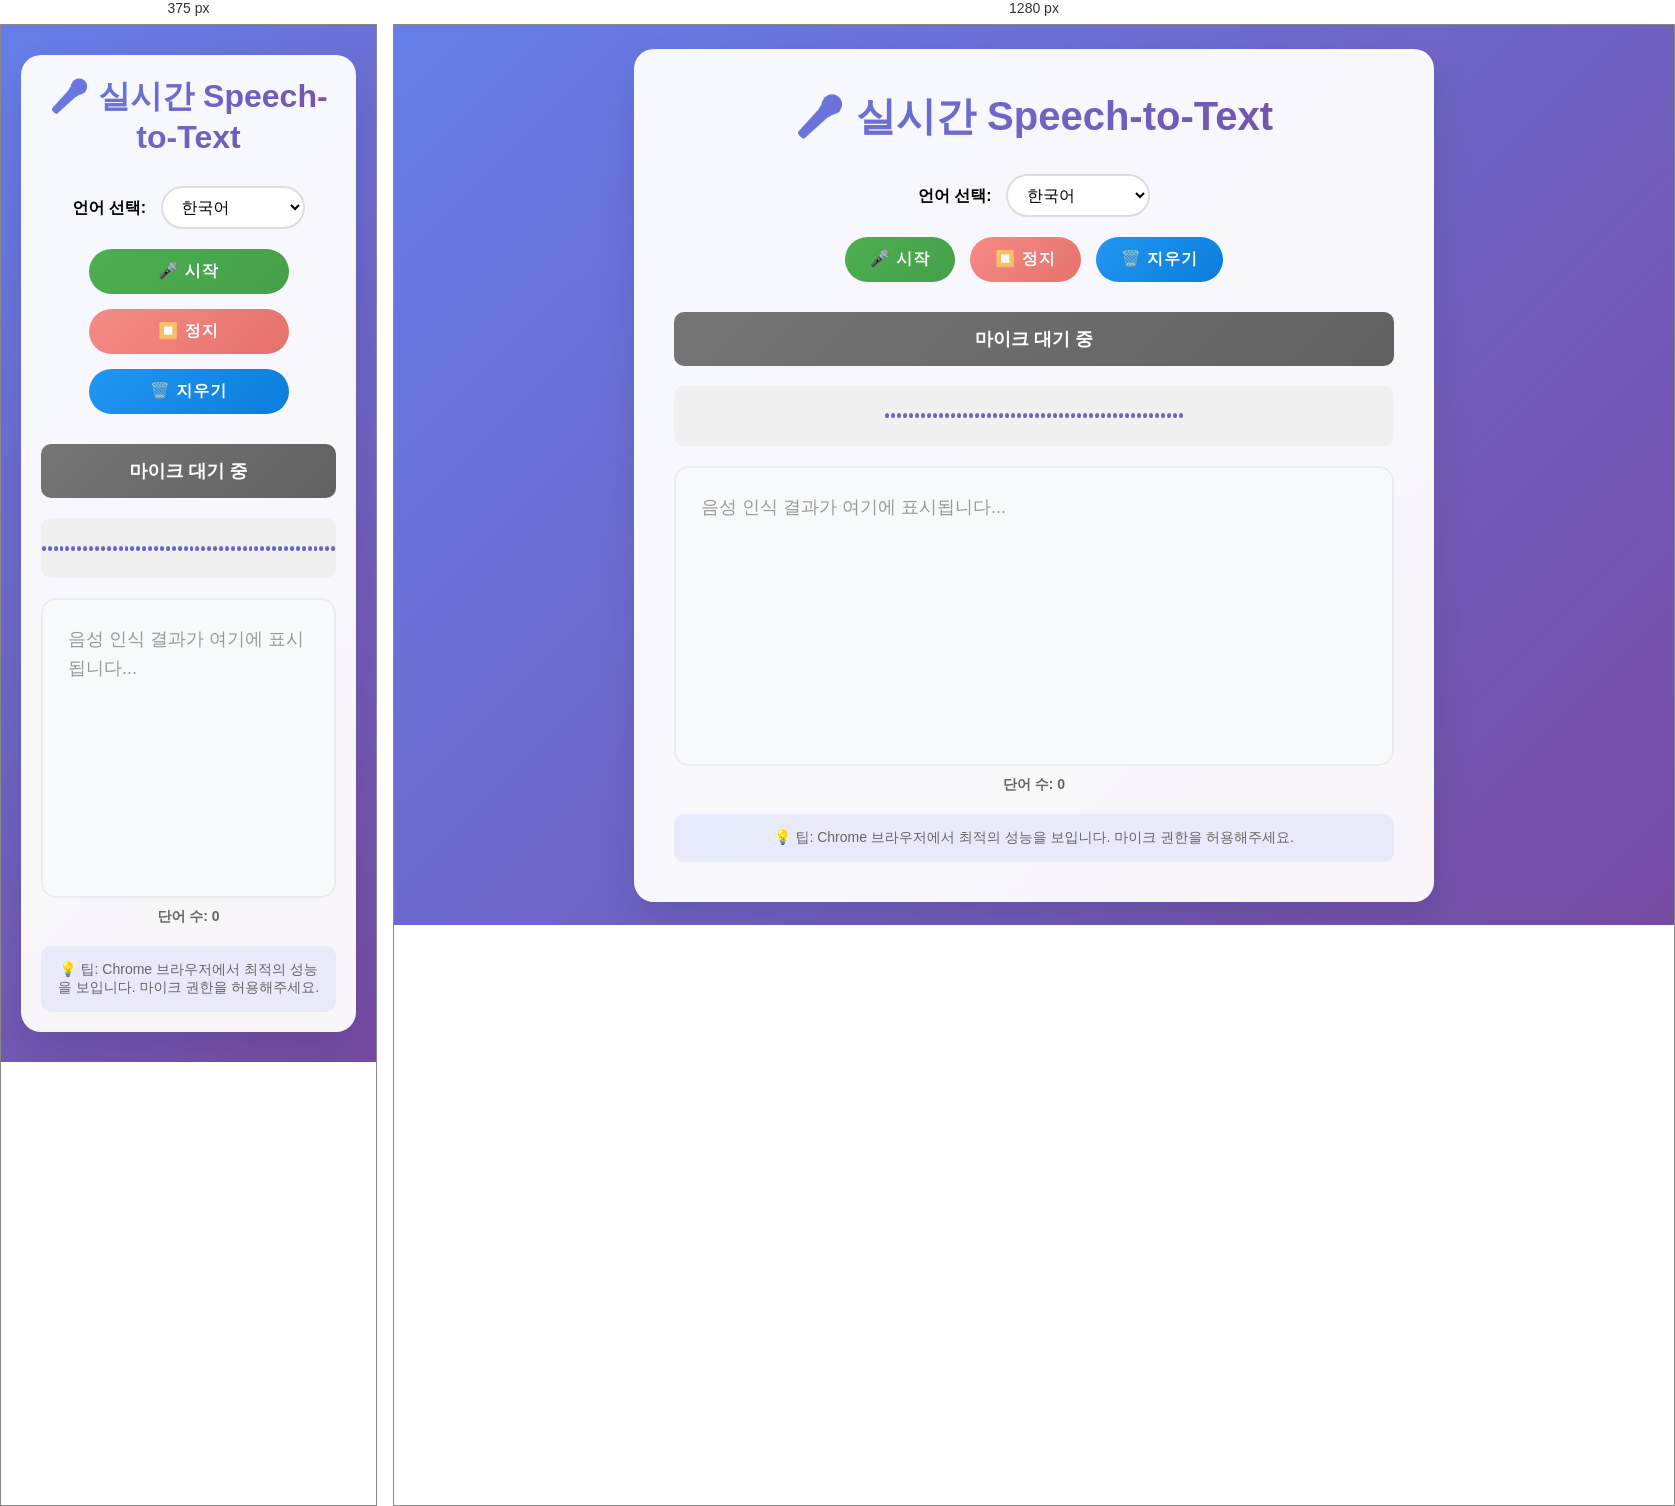
Rendered at 375 px and 1280 px, left to right.

<!-- file: index.html -->
<!DOCTYPE html><!--2UxOG3lzI9M066q_FspO8--><html lang="ko"><head><meta charSet="utf-8"/><meta name="viewport" content="width=device-width, initial-scale=1"/><link rel="stylesheet" href="/_next/static/css/f99b11cd9a401abd.css" data-precedence="next"/><link rel="preload" as="script" fetchPriority="low" href="/_next/static/chunks/webpack-3fbff03417c7e1e4.js"/><script src="/_next/static/chunks/4bd1b696-cf72ae8a39fa05aa.js" async=""></script><script src="/_next/static/chunks/964-38db4bd4892fef52.js" async=""></script><script src="/_next/static/chunks/main-app-34081becf50a55a8.js" async=""></script><script src="/_next/static/chunks/app/page-aa4b1c710b2cd528.js" async=""></script><title>실시간 Speech-to-Text 서비스</title><meta name="description" content="브라우저 내장 Web Speech API를 활용한 실시간 음성 인식 서비스"/><meta name="author" content="Your Name"/><meta name="keywords" content="음성인식,speech-to-text,실시간,브라우저,Web Speech API"/><meta name="creator" content="Your Name"/><meta name="publisher" content="Your Company"/><meta name="robots" content="index, follow"/><meta property="og:title" content="실시간 Speech-to-Text 서비스"/><meta property="og:description" content="브라우저 내장 Web Speech API를 활용한 실시간 음성 인식 서비스"/><meta property="og:locale" content="ko_KR"/><meta property="og:type" content="website"/><meta name="twitter:card" content="summary"/><meta name="twitter:title" content="실시간 Speech-to-Text 서비스"/><meta name="twitter:description" content="브라우저 내장 Web Speech API를 활용한 실시간 음성 인식 서비스"/><link rel="icon" href="/favicon.ico" type="image/x-icon" sizes="16x16"/><script src="/_next/static/chunks/polyfills-42372ed130431b0a.js" noModule=""></script></head><body><div hidden=""><!--$--><!--/$--></div><div class="container"><h1>🎤 실시간 Speech-to-Text</h1><div class="language-select"><label for="language">언어 선택: </label><select id="language"><option value="ko-KR" selected="">한국어</option><option value="en-US">English (US)</option><option value="ja-JP">日本語</option><option value="zh-CN">中文 (简体)</option></select></div><div class="controls"><button class="start-btn" type="button">🎤 시작</button><button disabled="" class="stop-btn" type="button">⏹️ 정지</button><button class="clear-btn" type="button">🗑️ 지우기</button></div><div class="status stopped">마이크 대기 중</div><div class="audio-visualizer"><div class="wave-bar" style="height:5px"></div><div class="wave-bar" style="height:5px"></div><div class="wave-bar" style="height:5px"></div><div class="wave-bar" style="height:5px"></div><div class="wave-bar" style="height:5px"></div><div class="wave-bar" style="height:5px"></div><div class="wave-bar" style="height:5px"></div><div class="wave-bar" style="height:5px"></div><div class="wave-bar" style="height:5px"></div><div class="wave-bar" style="height:5px"></div><div class="wave-bar" style="height:5px"></div><div class="wave-bar" style="height:5px"></div><div class="wave-bar" style="height:5px"></div><div class="wave-bar" style="height:5px"></div><div class="wave-bar" style="height:5px"></div><div class="wave-bar" style="height:5px"></div><div class="wave-bar" style="height:5px"></div><div class="wave-bar" style="height:5px"></div><div class="wave-bar" style="height:5px"></div><div class="wave-bar" style="height:5px"></div><div class="wave-bar" style="height:5px"></div><div class="wave-bar" style="height:5px"></div><div class="wave-bar" style="height:5px"></div><div class="wave-bar" style="height:5px"></div><div class="wave-bar" style="height:5px"></div><div class="wave-bar" style="height:5px"></div><div class="wave-bar" style="height:5px"></div><div class="wave-bar" style="height:5px"></div><div class="wave-bar" style="height:5px"></div><div class="wave-bar" style="height:5px"></div><div class="wave-bar" style="height:5px"></div><div class="wave-bar" style="height:5px"></div><div class="wave-bar" style="height:5px"></div><div class="wave-bar" style="height:5px"></div><div class="wave-bar" style="height:5px"></div><div class="wave-bar" style="height:5px"></div><div class="wave-bar" style="height:5px"></div><div class="wave-bar" style="height:5px"></div><div class="wave-bar" style="height:5px"></div><div class="wave-bar" style="height:5px"></div><div class="wave-bar" style="height:5px"></div><div class="wave-bar" style="height:5px"></div><div class="wave-bar" style="height:5px"></div><div class="wave-bar" style="height:5px"></div><div class="wave-bar" style="height:5px"></div><div class="wave-bar" style="height:5px"></div><div class="wave-bar" style="height:5px"></div><div class="wave-bar" style="height:5px"></div><div class="wave-bar" style="height:5px"></div><div class="wave-bar" style="height:5px"></div></div><div class="text-output"><div style="color:#999">음성 인식 결과가 여기에 표시됩니다...</div></div><div class="word-count">단어 수: <!-- -->0</div><div class="info">💡 팁: Chrome 브라우저에서 최적의 성능을 보입니다. 마이크 권한을 허용해주세요.</div></div><!--$--><!--/$--><script src="/_next/static/chunks/webpack-3fbff03417c7e1e4.js" id="_R_" async=""></script><script>(self.__next_f=self.__next_f||[]).push([0])</script><script>self.__next_f.push([1,"1:\"$Sreact.fragment\"\n2:I[7555,[],\"\"]\n3:I[1295,[],\"\"]\n4:I[4496,[\"974\",\"static/chunks/app/page-aa4b1c710b2cd528.js\"],\"default\"]\n5:I[9665,[],\"OutletBoundary\"]\n7:I[4911,[],\"AsyncMetadataOutlet\"]\n9:I[9665,[],\"ViewportBoundary\"]\nb:I[9665,[],\"MetadataBoundary\"]\nc:\"$Sreact.suspense\"\ne:I[8393,[],\"\"]\n:HL[\"/_next/static/css/f99b11cd9a401abd.css\",\"style\"]\n"])</script><script>self.__next_f.push([1,"0:{\"P\":null,\"b\":\"2UxOG3lzI9M066q_FspO8\",\"p\":\"\",\"c\":[\"\",\"\"],\"i\":false,\"f\":[[[\"\",{\"children\":[\"__PAGE__\",{}]},\"$undefined\",\"$undefined\",true],[\"\",[\"$\",\"$1\",\"c\",{\"children\":[[[\"$\",\"link\",\"0\",{\"rel\":\"stylesheet\",\"href\":\"/_next/static/css/f99b11cd9a401abd.css\",\"precedence\":\"next\",\"crossOrigin\":\"$undefined\",\"nonce\":\"$undefined\"}]],[\"$\",\"html\",null,{\"lang\":\"ko\",\"children\":[\"$\",\"body\",null,{\"suppressHydrationWarning\":true,\"children\":[\"$\",\"$L2\",null,{\"parallelRouterKey\":\"children\",\"error\":\"$undefined\",\"errorStyles\":\"$undefined\",\"errorScripts\":\"$undefined\",\"template\":[\"$\",\"$L3\",null,{}],\"templateStyles\":\"$undefined\",\"templateScripts\":\"$undefined\",\"notFound\":[[[\"$\",\"title\",null,{\"children\":\"404: This page could not be found.\"}],[\"$\",\"div\",null,{\"style\":{\"fontFamily\":\"system-ui,\\\"Segoe UI\\\",Roboto,Helvetica,Arial,sans-serif,\\\"Apple Color Emoji\\\",\\\"Segoe UI Emoji\\\"\",\"height\":\"100vh\",\"textAlign\":\"center\",\"display\":\"flex\",\"flexDirection\":\"column\",\"alignItems\":\"center\",\"justifyContent\":\"center\"},\"children\":[\"$\",\"div\",null,{\"children\":[[\"$\",\"style\",null,{\"dangerouslySetInnerHTML\":{\"__html\":\"body{color:#000;background:#fff;margin:0}.next-error-h1{border-right:1px solid rgba(0,0,0,.3)}@media (prefers-color-scheme:dark){body{color:#fff;background:#000}.next-error-h1{border-right:1px solid rgba(255,255,255,.3)}}\"}}],[\"$\",\"h1\",null,{\"className\":\"next-error-h1\",\"style\":{\"display\":\"inline-block\",\"margin\":\"0 20px 0 0\",\"padding\":\"0 23px 0 0\",\"fontSize\":24,\"fontWeight\":500,\"verticalAlign\":\"top\",\"lineHeight\":\"49px\"},\"children\":404}],[\"$\",\"div\",null,{\"style\":{\"display\":\"inline-block\"},\"children\":[\"$\",\"h2\",null,{\"style\":{\"fontSize\":14,\"fontWeight\":400,\"lineHeight\":\"49px\",\"margin\":0},\"children\":\"This page could not be found.\"}]}]]}]}]],[]],\"forbidden\":\"$undefined\",\"unauthorized\":\"$undefined\"}]}]}]]}],{\"children\":[\"__PAGE__\",[\"$\",\"$1\",\"c\",{\"children\":[[\"$\",\"$L4\",null,{}],null,[\"$\",\"$L5\",null,{\"children\":[\"$L6\",[\"$\",\"$L7\",null,{\"promise\":\"$@8\"}]]}]]}],{},null,false]},null,false],[\"$\",\"$1\",\"h\",{\"children\":[null,[[\"$\",\"$L9\",null,{\"children\":\"$La\"}],null],[\"$\",\"$Lb\",null,{\"children\":[\"$\",\"div\",null,{\"hidden\":true,\"children\":[\"$\",\"$c\",null,{\"fallback\":null,\"children\":\"$Ld\"}]}]}]]}],false]],\"m\":\"$undefined\",\"G\":[\"$e\",[]],\"s\":false,\"S\":true}\n"])</script><script>self.__next_f.push([1,"a:[[\"$\",\"meta\",\"0\",{\"charSet\":\"utf-8\"}],[\"$\",\"meta\",\"1\",{\"name\":\"viewport\",\"content\":\"width=device-width, initial-scale=1\"}]]\n6:null\n"])</script><script>self.__next_f.push([1,"f:I[8175,[],\"IconMark\"]\n"])</script><script>self.__next_f.push([1,"8:{\"metadata\":[[\"$\",\"title\",\"0\",{\"children\":\"실시간 Speech-to-Text 서비스\"}],[\"$\",\"meta\",\"1\",{\"name\":\"description\",\"content\":\"브라우저 내장 Web Speech API를 활용한 실시간 음성 인식 서비스\"}],[\"$\",\"meta\",\"2\",{\"name\":\"author\",\"content\":\"Your Name\"}],[\"$\",\"meta\",\"3\",{\"name\":\"keywords\",\"content\":\"음성인식,speech-to-text,실시간,브라우저,Web Speech API\"}],[\"$\",\"meta\",\"4\",{\"name\":\"creator\",\"content\":\"Your Name\"}],[\"$\",\"meta\",\"5\",{\"name\":\"publisher\",\"content\":\"Your Company\"}],[\"$\",\"meta\",\"6\",{\"name\":\"robots\",\"content\":\"index, follow\"}],[\"$\",\"meta\",\"7\",{\"property\":\"og:title\",\"content\":\"실시간 Speech-to-Text 서비스\"}],[\"$\",\"meta\",\"8\",{\"property\":\"og:description\",\"content\":\"브라우저 내장 Web Speech API를 활용한 실시간 음성 인식 서비스\"}],[\"$\",\"meta\",\"9\",{\"property\":\"og:locale\",\"content\":\"ko_KR\"}],[\"$\",\"meta\",\"10\",{\"property\":\"og:type\",\"content\":\"website\"}],[\"$\",\"meta\",\"11\",{\"name\":\"twitter:card\",\"content\":\"summary\"}],[\"$\",\"meta\",\"12\",{\"name\":\"twitter:title\",\"content\":\"실시간 Speech-to-Text 서비스\"}],[\"$\",\"meta\",\"13\",{\"name\":\"twitter:description\",\"content\":\"브라우저 내장 Web Speech API를 활용한 실시간 음성 인식 서비스\"}],[\"$\",\"link\",\"14\",{\"rel\":\"icon\",\"href\":\"/favicon.ico\",\"type\":\"image/x-icon\",\"sizes\":\"16x16\"}],[\"$\",\"$Lf\",\"15\",{}]],\"error\":null,\"digest\":\"$undefined\"}\n"])</script><script>self.__next_f.push([1,"d:\"$8:metadata\"\n"])</script></body></html>

/* @media block from _next/static/css/f99b11cd9a401abd.css */
@media (max-width:768px){.container{padding:20px;margin:10px}h1{font-size:2em}.controls{flex-direction:column;align-items:center}button{width:100%;max-width:200px}}